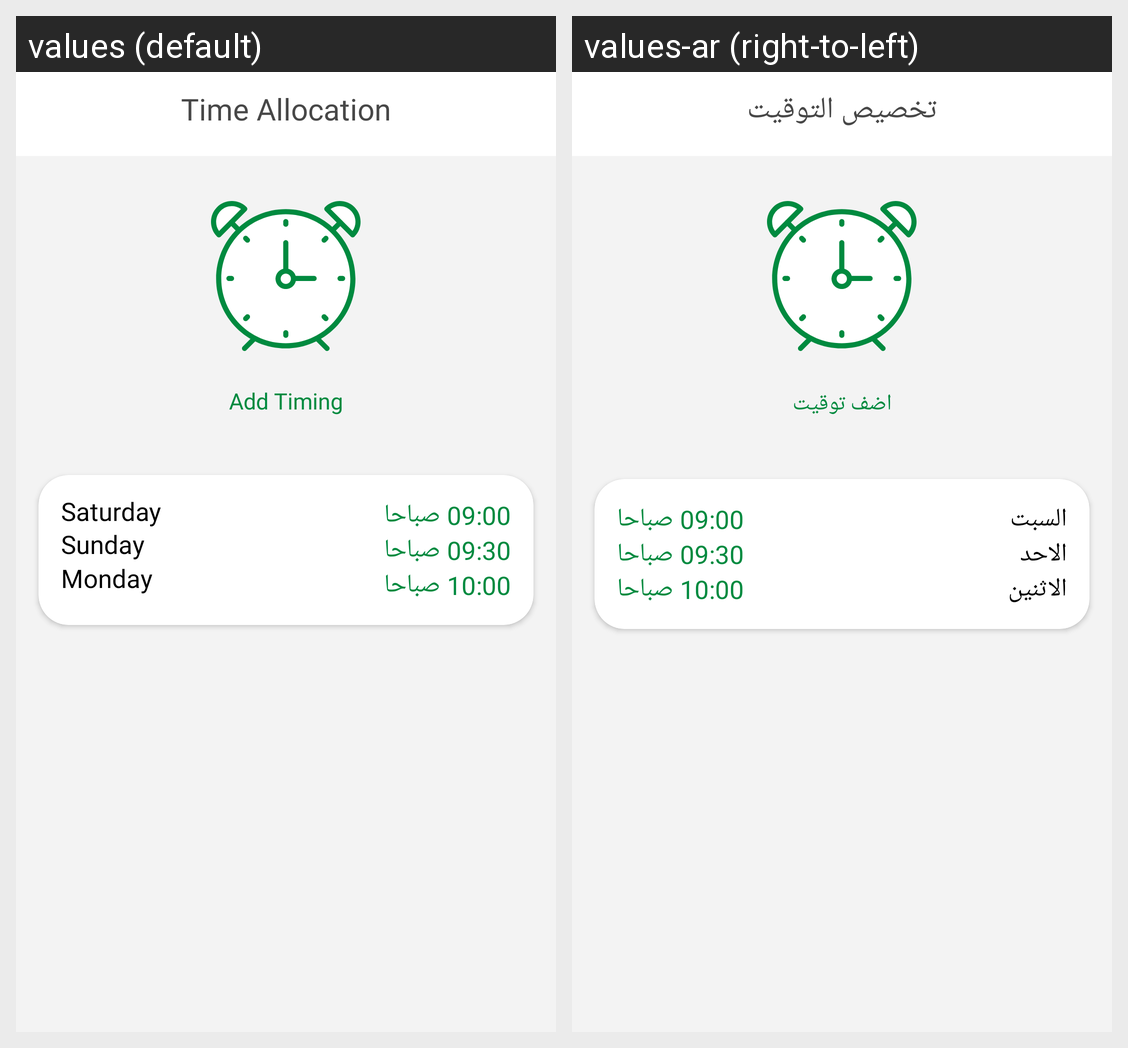

Translations of the strings shown on this Android screen, per locale in the grid:
Android screen res/layout/activity_time__allocation.xml rendered under 2 locales, left to right: values (default), values-ar (right-to-left). Device: Nexus 5 (rendered at 1080×1920; each locale shown at half size, 540×960, under a caption strip naming it); theme AppTheme.
Strings drawn on this screen, with the default value and each locale's value (text and hints the layout hard-codes, and strings that could not be matched under every locale, appear in the picture but are not listed):

Time_Allocation
  values: Time Allocation
  values-ar: تخصيص التوقيت

Add_Timing
  values: Add Timing
  values-ar: اضف توقيت

Saturday
  values: Saturday
  values-ar: السبت

Sunday
  values: Sunday
  values-ar: الاحد

Monday
  values: Monday
  values-ar: الاثنين
